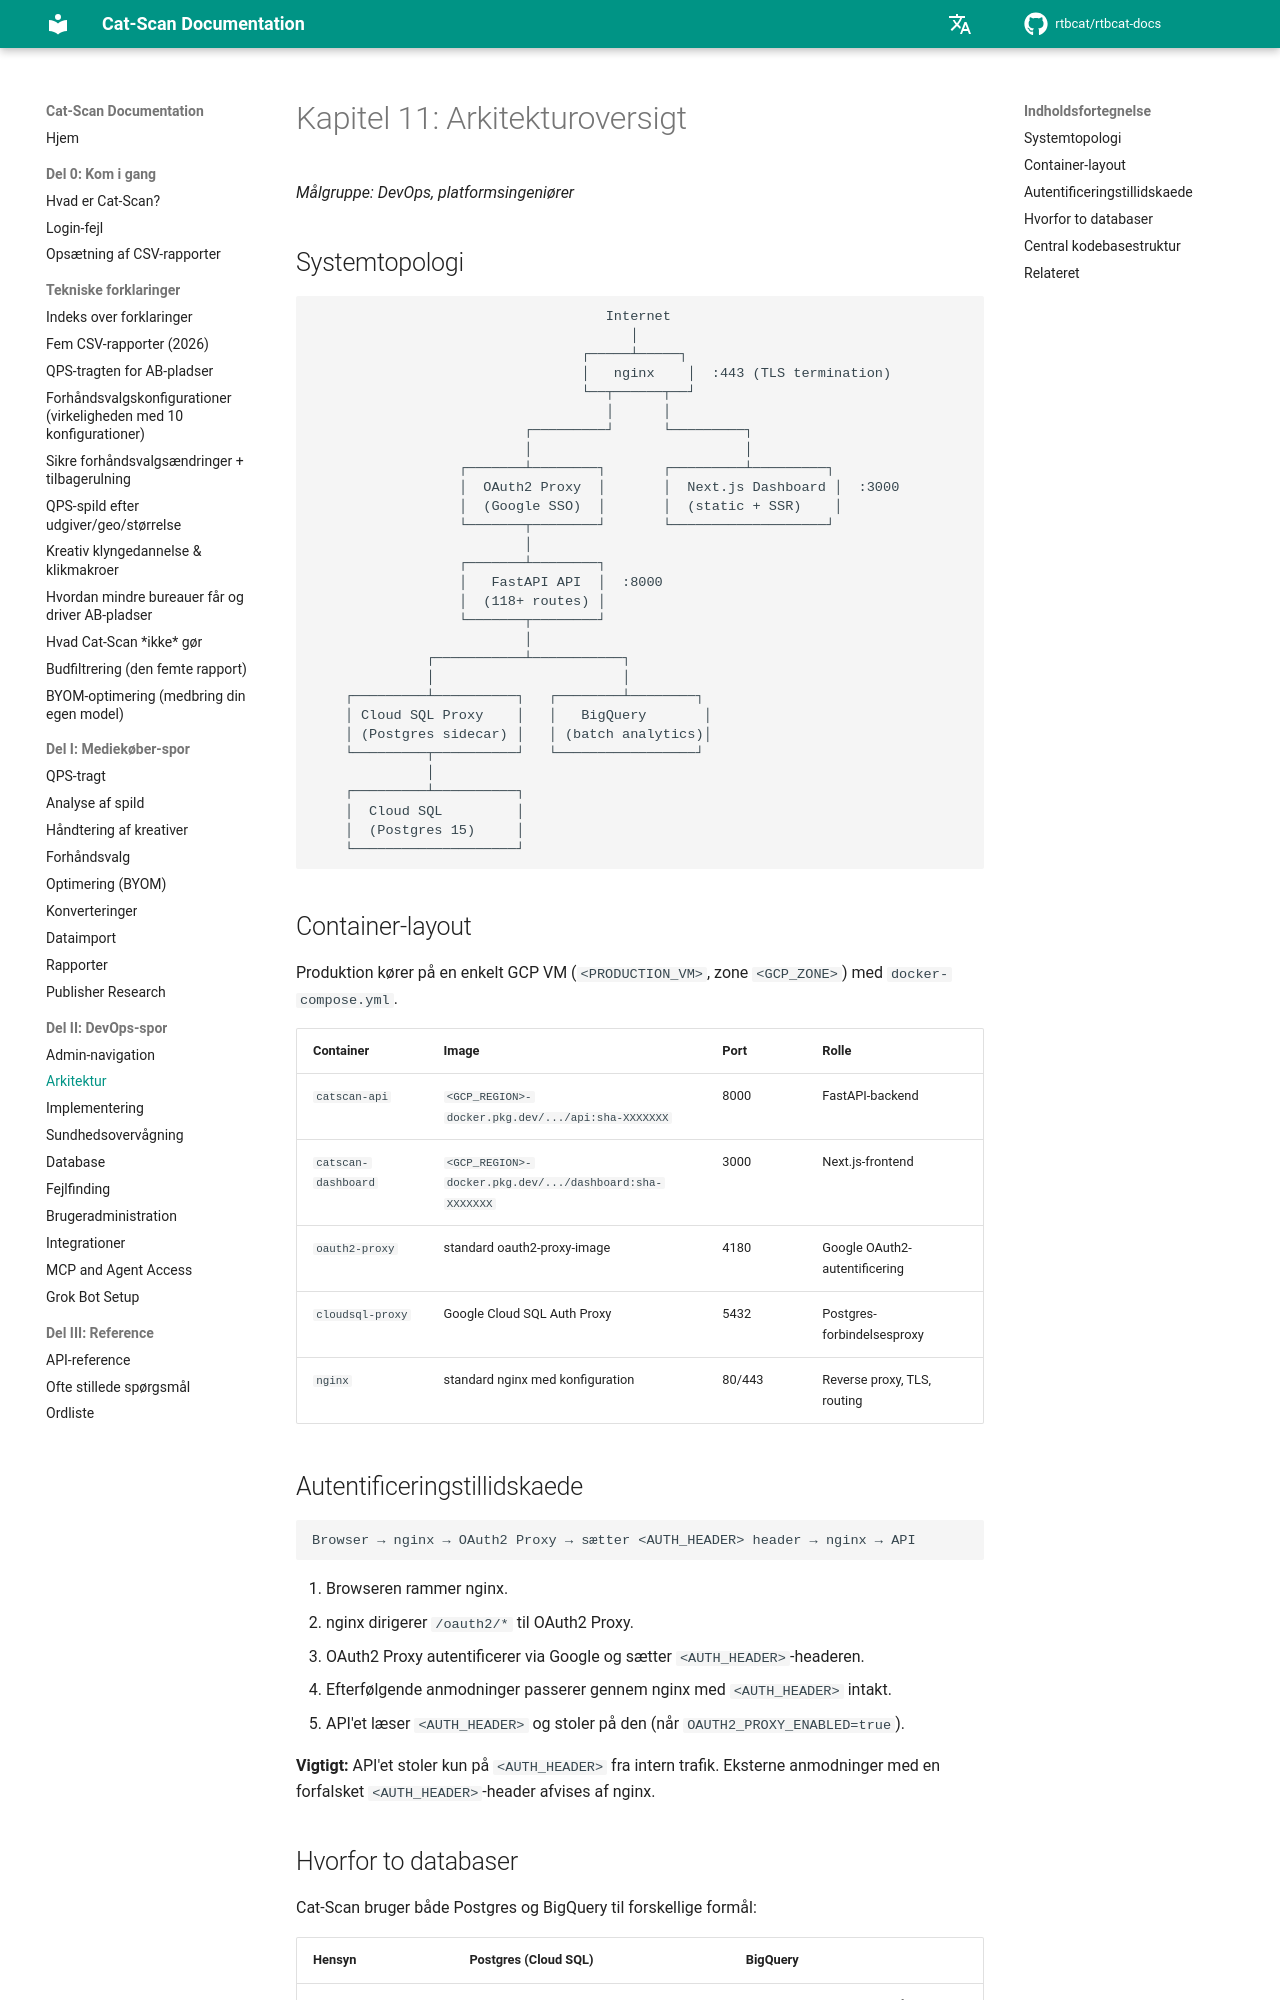

repository: rtbcat/rtbcat-docs · page: da/11-architecture/index.html · generator: mkdocs

# Kapitel 11: Arkitekturoversigt

*Målgruppe: DevOps, platformsingeniører*

## Systemtopologi

```
                                    Internet
                                       │
                                 ┌─────┴─────┐
                                 │   nginx    │  :443 (TLS termination)
                                 └──┬──────┬──┘
                                    │      │
                          ┌─────────┘      └─────────┐
                          │                          │
                  ┌───────┴────────┐       ┌─────────┴─────────┐
                  │  OAuth2 Proxy  │       │  Next.js Dashboard │  :3000
                  │  (Google SSO)  │       │  (static + SSR)    │
                  └───────┬────────┘       └───────────────────┘
                          │
                  ┌───────┴────────┐
                  │   FastAPI API  │  :8000
                  │  (118+ routes) │
                  └───────┬────────┘
                          │
              ┌───────────┴───────────┐
              │                       │
    ┌─────────┴──────────┐   ┌────────┴────────┐
    │ Cloud SQL Proxy    │   │   BigQuery       │
    │ (Postgres sidecar) │   │ (batch analytics)│
    └─────────┬──────────┘   └─────────────────┘
              │
    ┌─────────┴──────────┐
    │  Cloud SQL         │
    │  (Postgres 15)     │
    └────────────────────┘
```

## Container-layout

Produktion kører på en enkelt GCP VM (`<PRODUCTION_VM>`, zone
`<GCP_ZONE>`) med `docker-compose.yml`.

| Container | Image | Port | Rolle |
|-----------|-------|------|-------|
| `catscan-api` | `<GCP_REGION>-docker.pkg.dev/.../api:sha-XXXXXXX` | 8000 | FastAPI-backend |
| `catscan-dashboard` | `<GCP_REGION>-docker.pkg.dev/.../dashboard:sha-XXXXXXX` | 3000 | Next.js-frontend |
| `oauth2-proxy` | standard oauth2-proxy-image | 4180 | Google OAuth2-autentificering |
| `cloudsql-proxy` | Google Cloud SQL Auth Proxy | 5432 | Postgres-forbindelsesproxy |
| `nginx` | standard nginx med konfiguration | 80/443 | Reverse proxy, TLS, routing |

## Autentificeringstillidskaede

```
Browser → nginx → OAuth2 Proxy → sætter <AUTH_HEADER> header → nginx → API
```

1. Browseren rammer nginx.
2. nginx dirigerer `/oauth2/*` til OAuth2 Proxy.
3. OAuth2 Proxy autentificerer via Google og sætter `<AUTH_HEADER>`-headeren.
4. Efterfølgende anmodninger passerer gennem nginx med `<AUTH_HEADER>` intakt.
5. API'et læser `<AUTH_HEADER>` og stoler på den (når `OAUTH2_PROXY_ENABLED=true`).

**Vigtigt:** API'et stoler kun på `<AUTH_HEADER>` fra intern trafik. Eksterne
anmodninger med en forfalsket `<AUTH_HEADER>`-header afvises af nginx.
